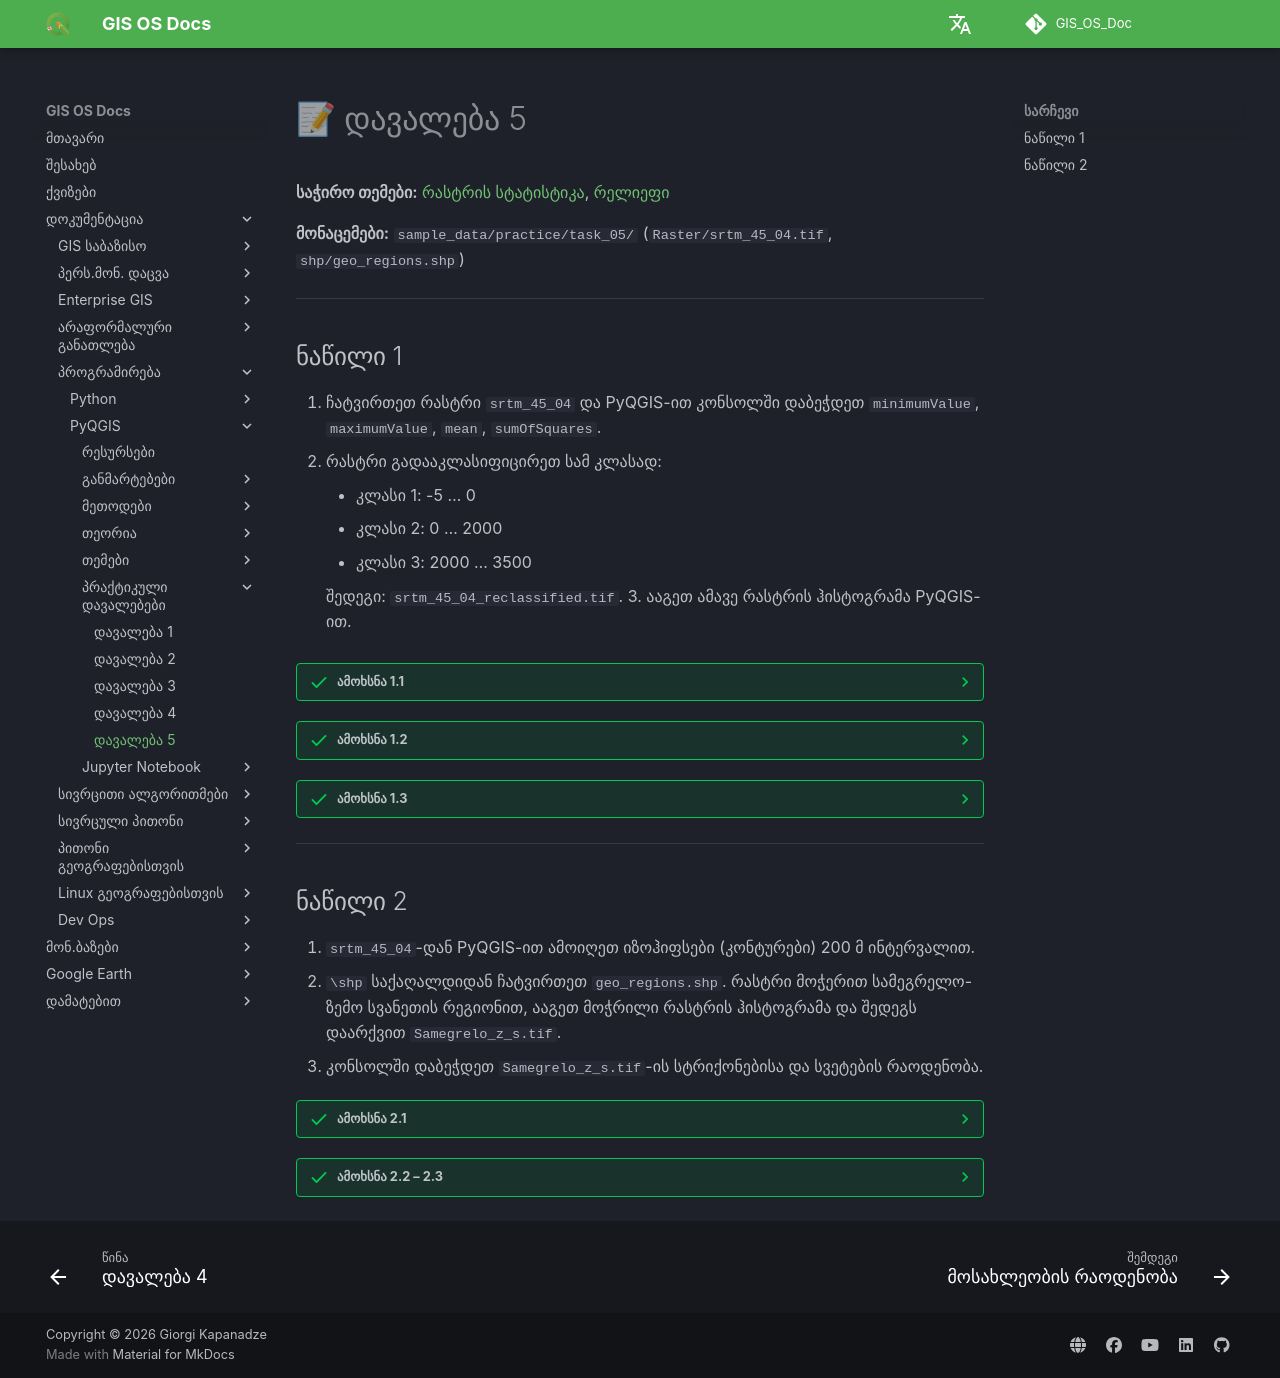

repository: GIS-Edu-Georgia/GIS_OS_Doc · page: Programming/PyQGIS/Practice/task_05/index.html · generator: mkdocs

# 📝 დავალება 5

**საჭირო თემები:** [რასტრის სტატისტიკა](../PyQGIS_topics/PyQGIS_Raster_Statistics.md), [რელიეფი](../PyQGIS_topics/PyQGIS_Raster_DEM.md)

**მონაცემები:** `sample_data/practice/task_05/` (`Raster/srtm_45_04.tif`, `shp/geo_regions.shp`)

---

## ნაწილი 1

1. ჩატვირთეთ რასტრი `srtm_45_04` და PyQGIS-ით კონსოლში დაბეჭდეთ `minimumValue`, `maximumValue`, `mean`, `sumOfSquares`.
2. რასტრი გადააკლასიფიცირეთ სამ კლასად:
    - კლასი 1: -5 … 0
    - კლასი 2: 0 … 2000
    - კლასი 3: 2000 … 3500

    შედეგი: `srtm_45_04_reclassified.tif`.
3. ააგეთ ამავე რასტრის ჰისტოგრამა PyQGIS-ით.

??? success "ამოხსნა 1.1"
    ```python
    dem = base + '/Raster/srtm_45_04.tif'
    rl = iface.addRasterLayer(dem, 'srtm_45_04')
    st = rl.dataProvider().bandStatistics(1, QgsRasterBandStats.All)
    print('minimumValue:', st.minimumValue)
    print('maximumValue:', st.maximumValue)
    print('mean:', st.mean)
    print('sumOfSquares:', st.sumOfSquares)
    ```

??? success "ამოხსნა 1.2"
    ```python
    processing.run('native:reclassifybytable', {
        'INPUT_RASTER': rl, 'RASTER_BAND': 1,
        'TABLE': [-5, 0, 1,
                   0, 2000, 2,
                   2000, 3500, 3],
        'NO_DATA': -9999, 'RANGE_BOUNDARIES': 0, 'NODATA_FOR_MISSING': True,
        'DATA_TYPE': 5,
        'OUTPUT': base + '/Raster/srtm_45_04_reclassified.tif'})
    ```

??? success "ამოხსნა 1.3"
    ```python
    import matplotlib.pyplot as plt
    bins = 50
    h = rl.dataProvider().histogram(1, bins, st.minimumValue, st.maximumValue)
    step = (st.maximumValue - st.minimumValue) / bins
    xs = [st.minimumValue + i * step for i in range(bins)]
    plt.bar(xs, h.histogramVector, width=step, align='edge')
    plt.xlabel('Elevation (m)'); plt.ylabel('Pixels')
    plt.savefig(base + '/Raster/histogram.png')
    plt.show()
    ```

---

## ნაწილი 2

1. `srtm_45_04`-დან PyQGIS-ით ამოიღეთ იზოჰიფსები (კონტურები) 200 მ ინტერვალით.
2. `\shp` საქაღალდიდან ჩატვირთეთ `geo_regions.shp`. რასტრი მოჭერით სამეგრელო-ზემო სვანეთის რეგიონით, ააგეთ მოჭრილი რასტრის ჰისტოგრამა და შედეგს დაარქვით `Samegrelo_z_s.tif`.
3. კონსოლში დაბეჭდეთ `Samegrelo_z_s.tif`-ის სტრიქონებისა და სვეტების რაოდენობა.

??? success "ამოხსნა 2.1"
    ```python
    processing.run('gdal:contour', {
        'INPUT': dem, 'BAND': 1, 'INTERVAL': 200, 'FIELD_NAME': 'ELEV',
        'OUTPUT': base + '/shp/contours_200.shp'})
    ```

??? success "ამოხსნა 2.2 – 2.3"
    ```python
    regions = QgsVectorLayer(base + '/shp/geo_regions.shp', 'geo_regions', 'ogr')
    mask = processing.run('native:extractbyexpression', {
        'INPUT': regions,
        'EXPRESSION': '"name_en" = \'Samegrelo-Zemo Svaneti\'',  # შეამოწმეთ ცხრილში
        'OUTPUT': 'memory:'})['OUTPUT']

    out = base + '/Raster/Samegrelo_z_s.tif'
    processing.run('gdal:cliprasterbymasklayer', {
        'INPUT': dem, 'MASK': mask, 'CROP_TO_CUTLINE': True,
        'NODATA': -9999, 'OUTPUT': out})

    clip = QgsRasterLayer(out, 'Samegrelo_z_s')
    print('rows:', clip.height(), 'columns:', clip.width())
    ```
    ჰისტოგრამისთვის გამოიყენეთ იგივე კოდი, რაც ამოხსნა 1.3-ში, `rl`-ის ნაცვლად `clip`-ით.
